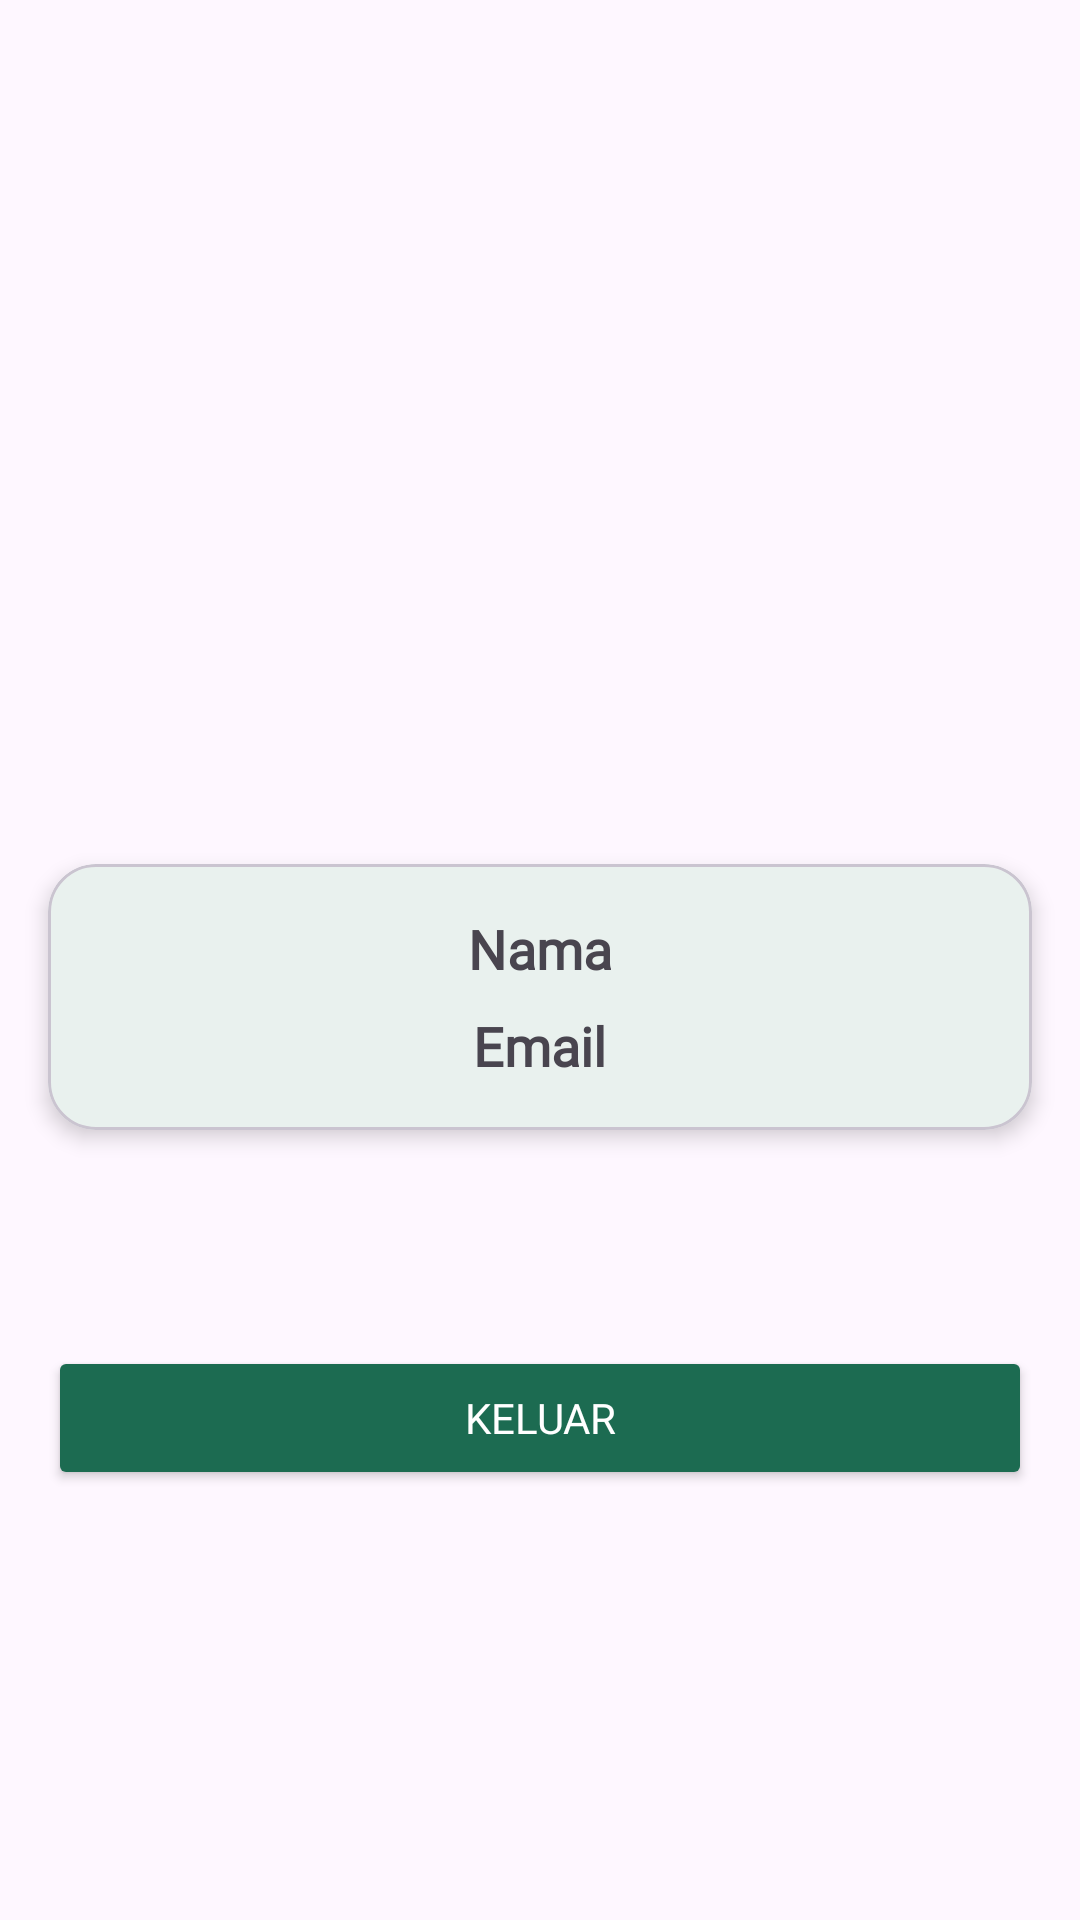

Produce the Android XML layout that renders to this screen, including the resource entries it uses.
<!-- AndroidManifest.xml: application theme Theme.SpeechEase -->
<!-- res/layout/fragment_profile.xml -->
<?xml version="1.0" encoding="utf-8"?>
<androidx.constraintlayout.widget.ConstraintLayout xmlns:android="http://schemas.android.com/apk/res/android"
    xmlns:app="http://schemas.android.com/apk/res-auto"
    xmlns:tools="http://schemas.android.com/tools"
    android:layout_width="match_parent"
    android:layout_height="match_parent"
    tools:context=".ui.profile.ProfileFragment">

    <ImageView
        android:id="@+id/img_account"
        android:layout_width="160dp"
        android:layout_height="160dp"
        android:layout_marginTop="96dp"
        android:contentDescription="@string/profile_photo"
        android:src="@drawable/ic_baseline_account_circle_24"
        app:layout_constraintEnd_toEndOf="parent"
        app:layout_constraintStart_toStartOf="parent"
        app:layout_constraintTop_toTopOf="parent" />

    <com.google.android.material.card.MaterialCardView
        android:id="@+id/cardView"
        android:layout_width="0dp"
        android:layout_height="wrap_content"
        android:layout_marginStart="16dp"
        android:layout_marginTop="32dp"
        android:layout_marginEnd="16dp"
        app:cardCornerRadius="16dp"
        app:cardElevation="4dp"
        app:layout_constraintEnd_toEndOf="parent"
        app:layout_constraintStart_toStartOf="parent"
        app:layout_constraintTop_toBottomOf="@+id/img_account">

        <LinearLayout
            android:layout_width="match_parent"
            android:layout_height="wrap_content"
            android:orientation="vertical"
            android:padding="16dp"
            android:gravity="center">

            <TextView
                android:id="@+id/tv_name"
                android:layout_width="wrap_content"
                android:layout_height="wrap_content"
                android:text="@string/profile_name"
                android:textStyle="bold"
                android:textSize="18sp"
                android:fontFamily="@font/poppins"/>

            <TextView
                android:id="@+id/tv_email"
                android:layout_width="wrap_content"
                android:layout_height="wrap_content"
                android:layout_marginTop="8dp"
                android:text="@string/profile_email"
                android:textStyle="bold"
                android:textSize="18sp"
                android:fontFamily="@font/poppins"/>

        </LinearLayout>

    </com.google.android.material.card.MaterialCardView>

    <Button
        android:id="@+id/logout"
        android:layout_width="0dp"
        android:layout_height="wrap_content"
        android:layout_marginStart="16dp"
        android:layout_marginTop="72dp"
        android:layout_marginEnd="16dp"
        android:text="@string/logout"
        android:backgroundTint="@color/md_theme_primary"
        android:textColor="@color/white"
        android:fontFamily="@font/poppinsmedium"
        app:layout_constraintEnd_toEndOf="parent"
        app:layout_constraintStart_toStartOf="parent"
        app:layout_constraintTop_toBottomOf="@+id/cardView" />

</androidx.constraintlayout.widget.ConstraintLayout>
<!-- resources referenced by this layout -->
<resources>
  <color name="md_theme_primary">#1C6B51</color>
  <color name="white">#FFFFFFFF</color>
  <string name="logout">Keluar</string>
  <string name="profile_email">Email</string>
  <string name="profile_name">Nama</string>
  <string name="profile_photo">Foto Profil</string>
  <style name="Theme.SpeechEase" parent="Base.Theme.SpeechEase" />
  <style name="Base.Theme.SpeechEase" parent="Theme.Material3.DayNight.NoActionBar">
          
          
          <item name="colorPrimary">@color/md_theme_primary</item>
          <item name="colorPrimaryVariant">@color/md_theme_onPrimaryFixedVariant</item>
          <item name="colorSurface">@color/md_theme_surface</item>
          <item name="colorSurfaceContainer">@color/md_theme_surfaceContainer</item>
          <item name="colorSecondaryContainer">@color/md_theme_secondaryContainer</item>
      </style>
  <color name="md_theme_onPrimaryFixedVariant">#00513B</color>&gt;
  <color name="md_theme_surface">#FFFFFF</color>
  <color name="md_theme_surfaceContainer">#EAEFEA</color>
  <color name="md_theme_secondaryContainer">#CFE9DA</color>
</resources>
